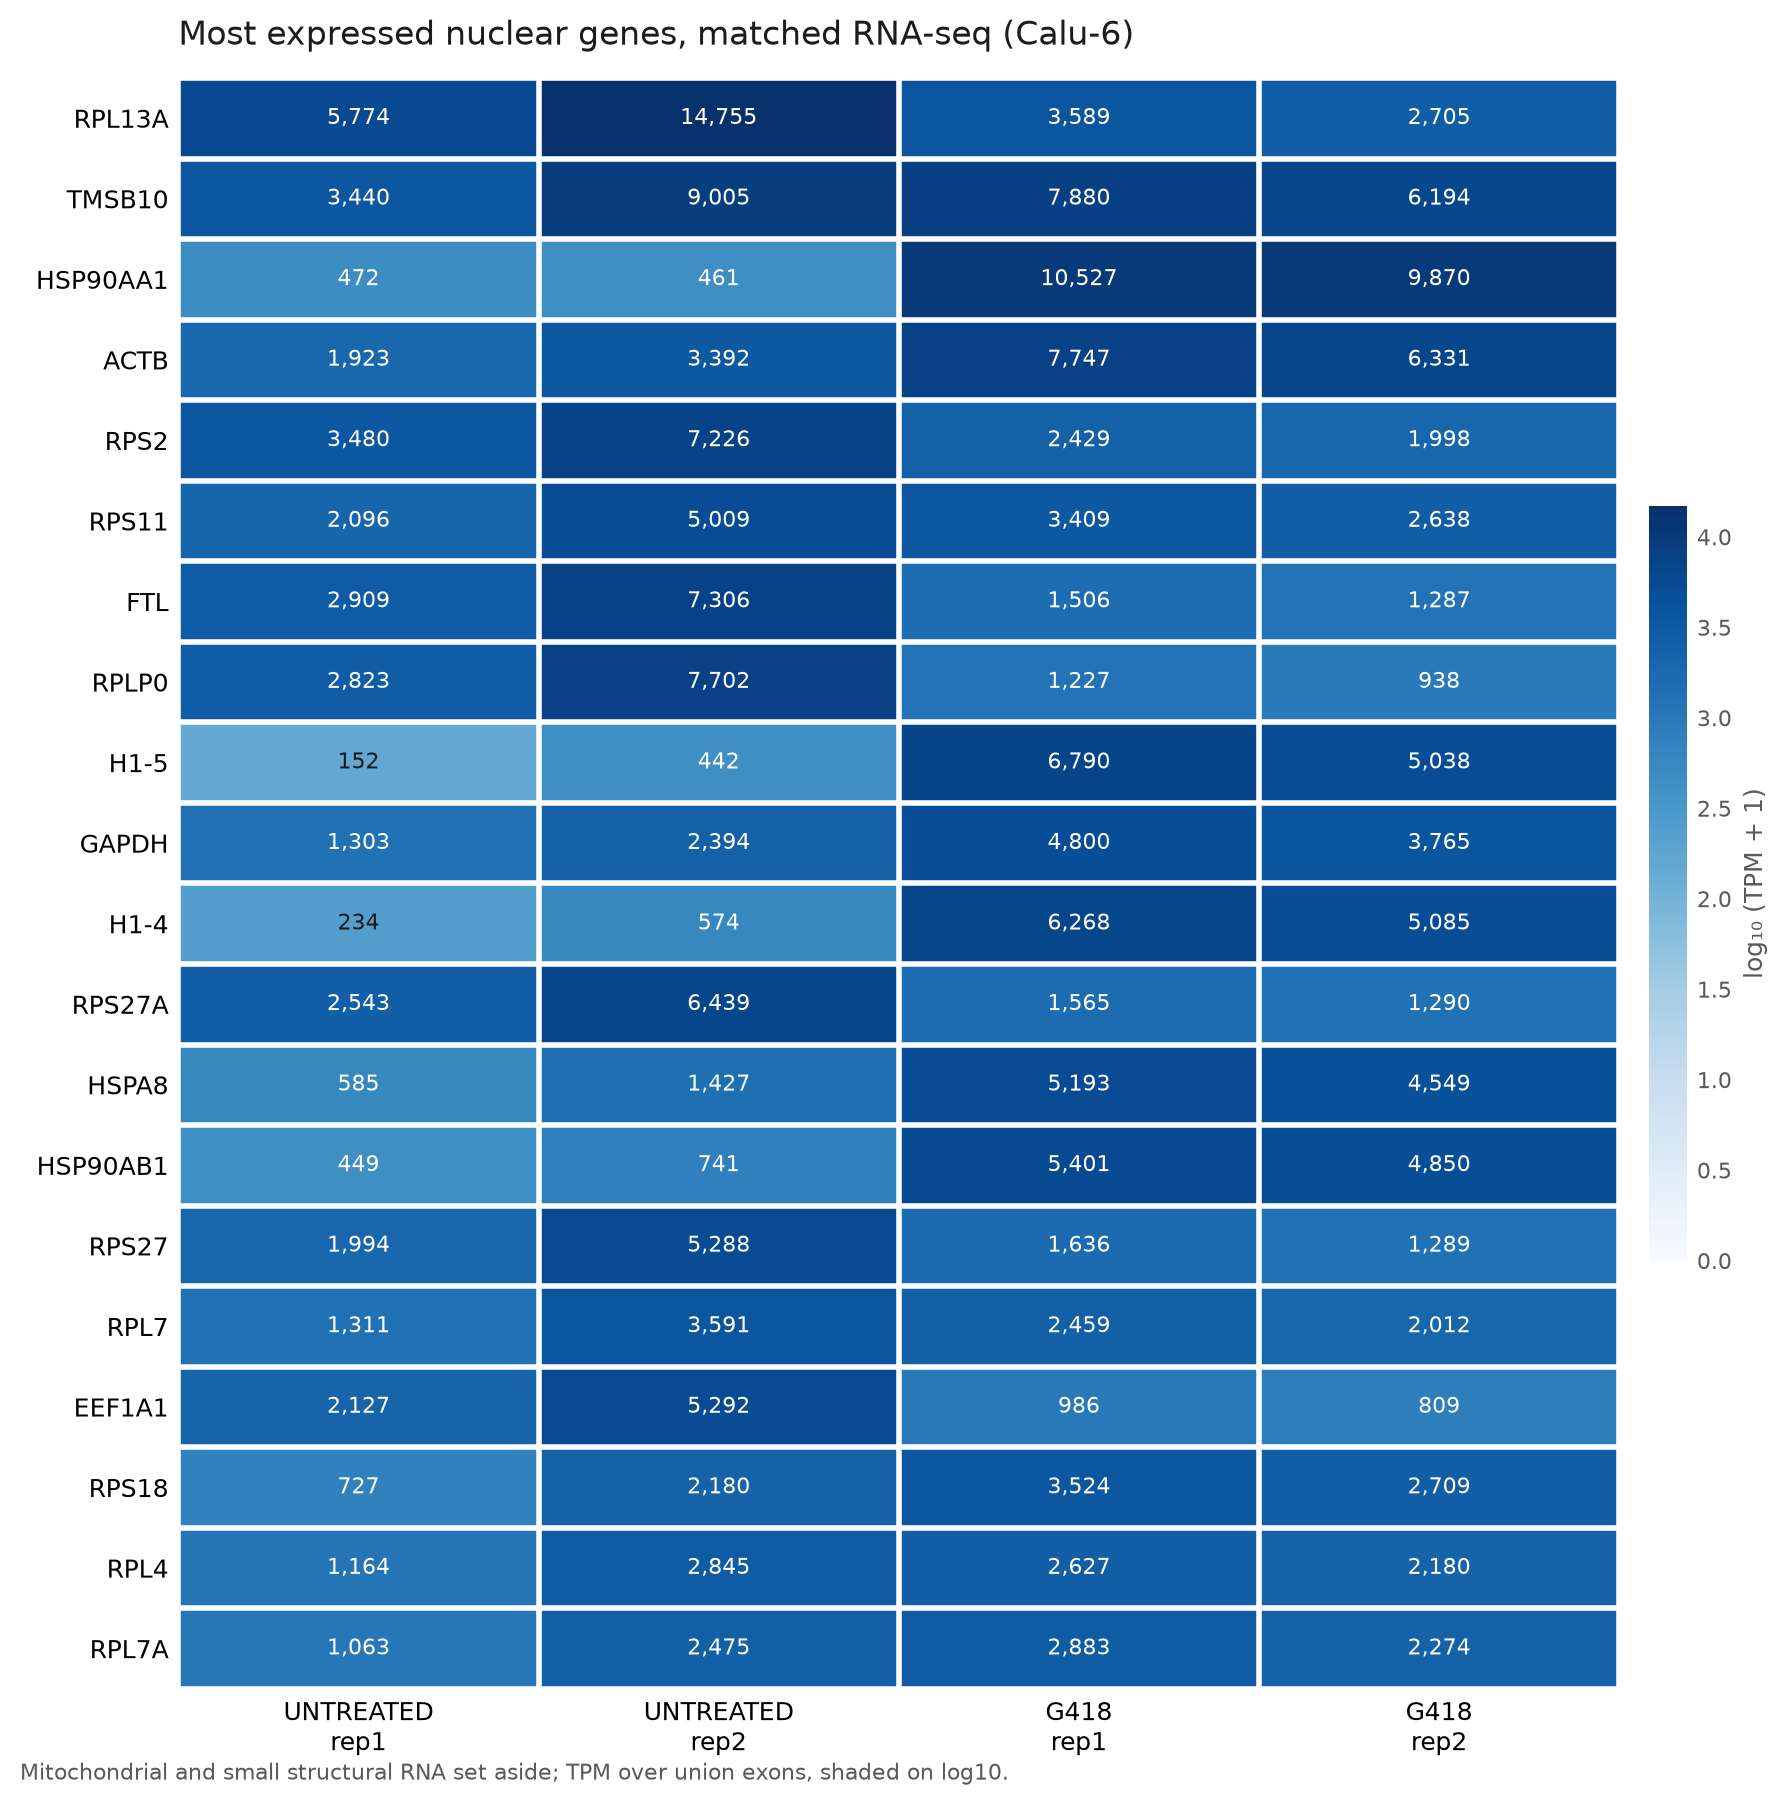

Values plotted in this chart, from the file beside it:
gene_id	gene_symbol	mean_tpm	calu6_untreated_rep1_rnaseq	calu6_untreated_rep2_rnaseq	calu6_g418_rep1_rnaseq	calu6_g418_rep2_rnaseq
ENSG00000142541.20	RPL13A	6706	5774	14755	3589	2705
ENSG00000034510.8	TMSB10	6630	3440	9005	7880	6194
ENSG00000080824.21	HSP90AA1	5333	472.2	461.1	10527	9870
ENSG00000075624.19	ACTB	4848	1923	3392	7747	6331
ENSG00000140988.18	RPS2	3783	3480	7226	2429	1998
ENSG00000142534.9	RPS11	3288	2096	5009	3409	2638
ENSG00000087086.18	FTL	3252	2909	7306	1506	1287
ENSG00000089157.18	RPLP0	3173	2823	7702	1227	938.4
ENSG00000184357.5	H1-5	3105	152.2	442	6790	5038
ENSG00000111640.17	GAPDH	3066	1303	2394	4800	3765
ENSG00000168298.7	H1-4	3040	233.8	573.8	6268	5085
ENSG00000143947.17	RPS27A	2959	2543	6439	1565	1290
ENSG00000109971.16	HSPA8	2938	584.7	1427	5193	4549
ENSG00000096384.22	HSP90AB1	2860	448.6	741.5	5401	4850
ENSG00000177954.16	RPS27	2552	1994	5288	1636	1289
ENSG00000147604.16	RPL7	2343	1311	3591	2459	2012
ENSG00000156508.22	EEF1A1	2303	2127	5292	986	809.2
ENSG00000231500.9	RPS18	2285	727.1	2180	3524	2709
ENSG00000174444.17	RPL4	2204	1164	2845	2627	2180
ENSG00000148303.19	RPL7A	2174	1063	2475	2883	2274
